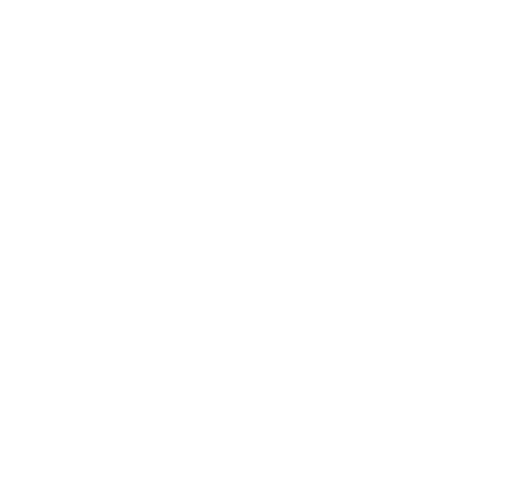
t = 0.00 s
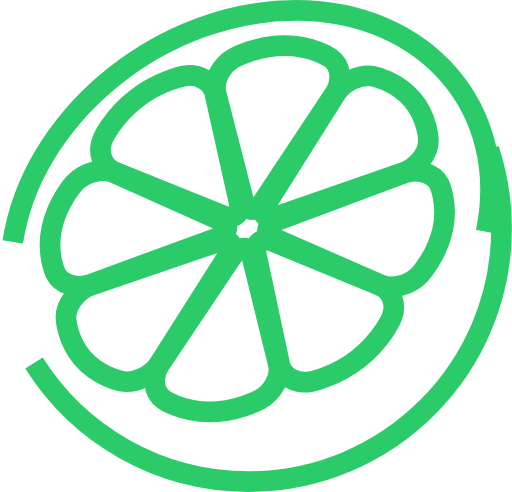
t = 0.75 s
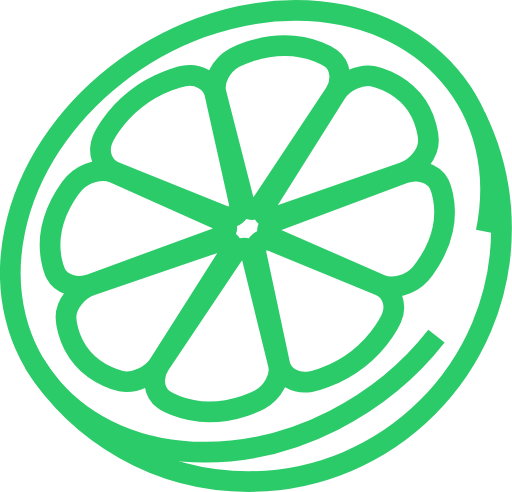
t = 1.50 s
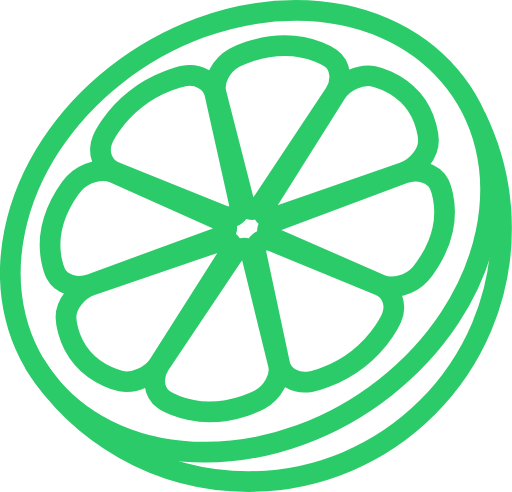
t = 2.25 s

The animated SVG that drew these frames (rendered in a browser with its animation timeline set to each time). Animation: 1 CSS @keyframes rule; one cycle of 3.00 s, repeats indefinitely.

<?xml version="1.0" encoding="utf-8"?>
<!-- Generator: Adobe Illustrator 21.0.2, SVG Export Plug-In . SVG Version: 6.00 Build 0)  -->
<svg version="1.1" id="Layer_1" xmlns="http://www.w3.org/2000/svg" xmlns:xlink="http://www.w3.org/1999/xlink" x="0px" y="0px"
	 width="395.8px" height="380.2px" viewBox="0 0 395.8 380.2" style="enable-background:new 0 0 395.8 380.2;" xml:space="preserve"
	>
<style type="text/css">

  @keyframes lineGrow {
    to {
      stroke-dashoffset: 0;
    }
  }

	.st0{
    fill: none;
    stroke: #2CCB69;
    stroke-width: 16;
    stroke-miterlimit: 10;
    stroke-dasharray: 1500;
    stroke-dashoffset: 1500;
    animation: lineGrow 3s infinite ease-out;
  }
</style>
<g>
	<g>
		<path class="st0" d="M375.8,179.1C395.3,84.8,329.6,8.2,228.9,8C128.3,7.8,30.9,84.1,11.4,178.4s46.3,170.9,146.9,171.1
			S356.3,273.3,375.8,179.1z"/>
		<g>
			<path class="st0" d="M203.9,154.9c-6.2,9.4-13.2,9.4-15.6,0L167,71.8c-2.4-9.3,4-21.6,14.2-27.2c0,0,17.3-9.5,39.2-9.4
				c21.5,0,35.2,9.7,35.2,9.7c7.9,5.6,9.4,17.8,3.2,27.2L203.9,154.9z"/>
			<path class="st0" d="M194.8,198.7c-2.3-9.4-9.3-9.4-15.6-0.1l-55.7,83c-6.3,9.3-4.9,21.6,3,27.2c0,0,13.3,9.5,35.2,9.6
				c21.5,0,39.1-9.5,39.1-9.5c10.2-5.6,16.7-17.8,14.4-27.1L194.8,198.7z"/>
			<path class="st0" d="M212.9,184.5c-9.2-4-7.8-10.6,3-14.6L312,134c10.8-4,23.1-0.4,27.4,8.1c0,0,7.2,14.4,2.9,34.9
				c-4.2,20.1-17.4,34.8-17.4,34.8c-7.7,8.5-21.5,12.2-30.7,8.2L212.9,184.5z"/>
			<path class="st0" d="M166.2,184.4c10.8-4,12.2-10.6,3.1-14.6l-81.2-36.2c-9.1-4.1-22.9-0.5-30.7,8c0,0-13.1,14.3-17.4,34.9
				c-4.2,20.1,3,34.8,3,34.8c4.2,8.5,16.5,12.3,27.3,8.3L166.2,184.4z"/>
			<path class="st0" d="M184.7,155.8c2.1,9.5-3.8,14.1-13.1,10.4l-83-33.4c-9.3-3.8-13.5-15-9.3-25c0,0,7.1-16.9,25.6-31.3
				c18.1-14.2,37.2-17.8,37.2-17.8c11.1-2.1,21.8,4,23.9,13.4L184.7,155.8z"/>
			<path class="st0" d="M211.4,186.8c-9.3-3.8-15.2,0.8-13.2,10.3l18,84.3c2,9.5,12.7,15.6,23.8,13.6c0,0,18.7-3.4,37.2-17.9
				c18.1-14.2,25.5-31.4,25.5-31.4c4.3-10,0.2-21.2-9.1-25.1L211.4,186.8z"/>
			<path class="st0" d="M215.5,166.8c-10.9,3.8-14.9-0.9-8.9-10.3l52.9-84.1c5.9-9.5,19.2-15.5,29.4-13.5c0,0,17.3,3.5,29.8,18
				c12.2,14.3,12.5,31.4,12.5,31.4c0.2,10-8.6,21.2-19.5,25L215.5,166.8z"/>
			<path class="st0" d="M176.1,197.7c6-9.4,2-14.1-8.8-10.4l-96.7,33.1c-10.9,3.7-19.7,14.9-19.6,24.9c0,0,0.2,16.9,12.7,31.4
				c12.2,14.3,29.8,17.9,29.8,17.9c10.2,2.1,23.5-3.9,29.5-13.3L176.1,197.7z"/>
		</g>
	</g>
	<g>
		<path class="st0" d="M26.3,280.6c34.6,55,95.9,91.6,165.7,91.6c108.1,0,195.7-87.6,195.7-195.7c0-31.1-7.3-60.5-20.2-86.7"/>
	</g>
</g>
</svg>
